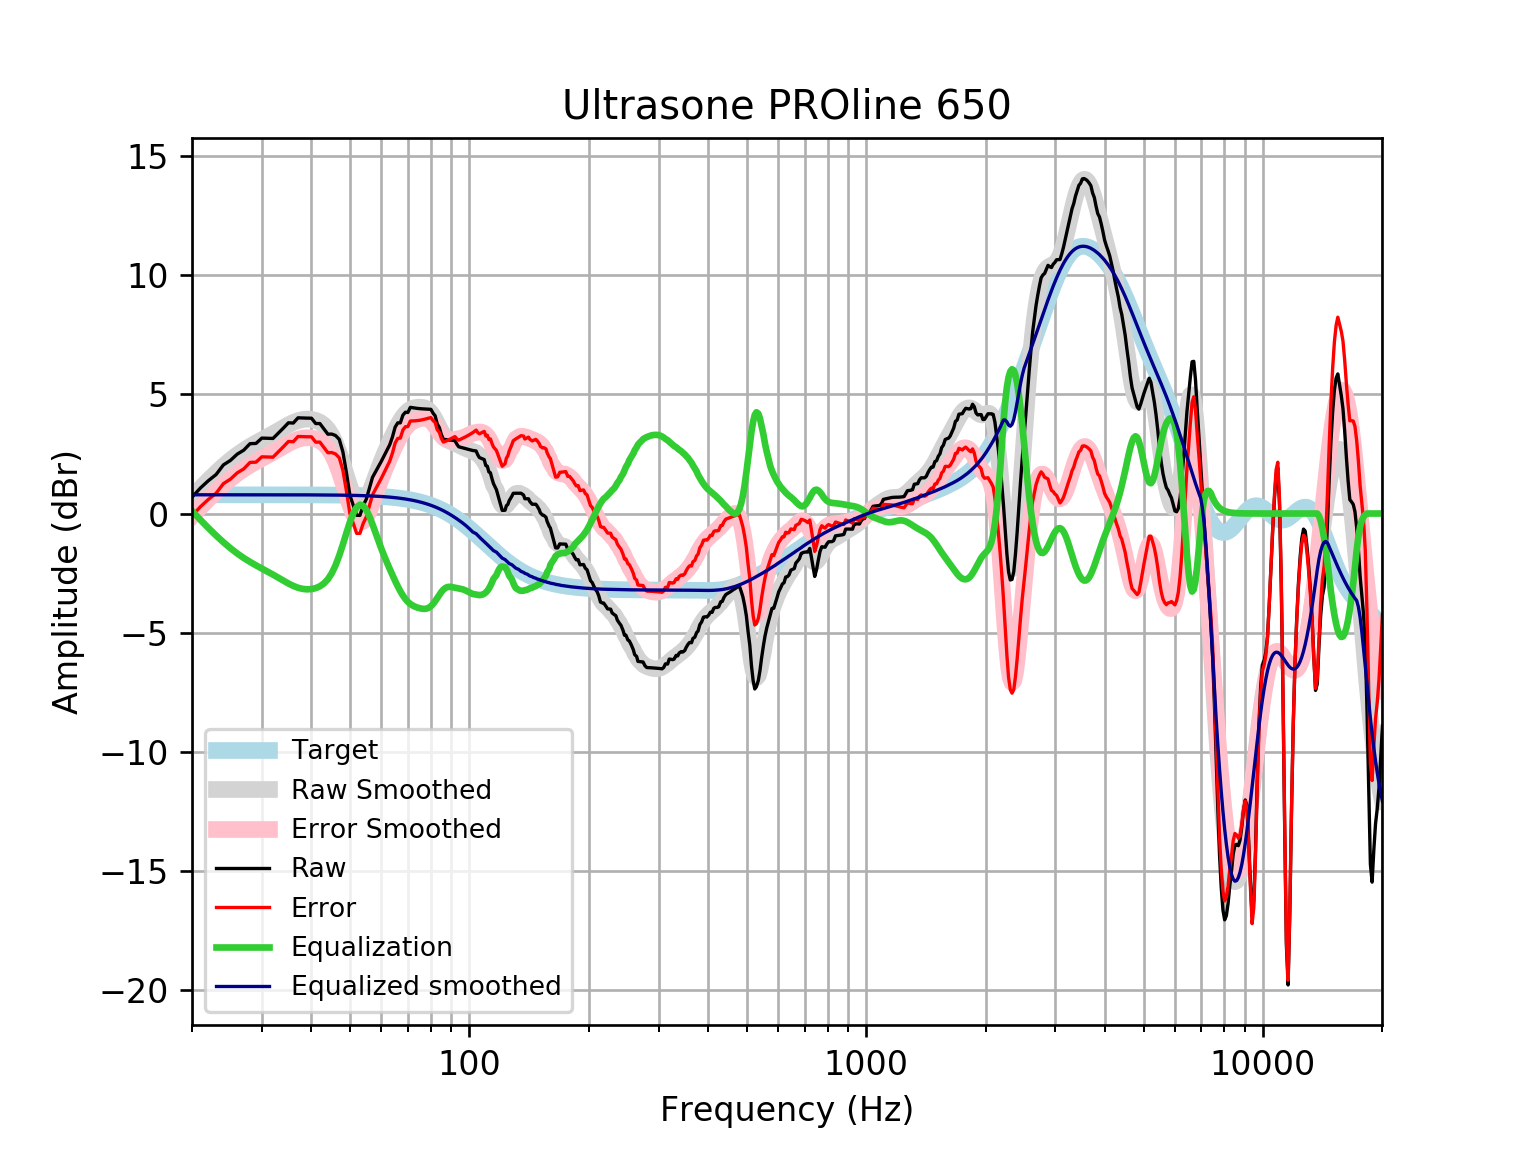

Values plotted in this chart, from the file beside it:
frequency, raw, error, smoothed, error_smoothed, equalization, equalized_raw, equalized_smoothed, target
20, 0.6854, -0.1005, 0.6767, -0.1091, 0.1091, 0.7945, 0.7859, 0.7859
21, 1.07, 0.2838, 1.051, 0.2655, -0.2655, 0.8042, 0.7859, 0.7859
22, 1.379, 0.5933, 1.395, 0.6094, -0.6094, 0.7697, 0.7859, 0.7858
23, 1.634, 0.8486, 1.708, 0.9226, -0.9226, 0.7118, 0.7858, 0.7858
24, 2.039, 1.253, 1.991, 1.205, -1.205, 0.8337, 0.7858, 0.7858
25, 2.228, 1.442, 2.241, 1.455, -1.455, 0.773, 0.7857, 0.7857
26, 2.49, 1.704, 2.46, 1.674, -1.674, 0.8157, 0.7857, 0.7857
27, 2.656, 1.87, 2.649, 1.864, -1.864, 0.7918, 0.7856, 0.7856
28, 2.928, 2.142, 2.814, 2.028, -2.028, 0.8995, 0.7855, 0.7855
29, 2.94, 2.155, 2.959, 2.173, -2.173, 0.7664, 0.7854, 0.7854
30, 3.163, 2.378, 3.092, 2.307, -2.307, 0.8564, 0.7852, 0.7852
31, 3.156, 2.371, 3.22, 2.435, -2.435, 0.7215, 0.785, 0.785
32, 3.148, 2.363, 3.347, 2.562, -2.562, 0.5857, 0.7848, 0.7848
33, 3.367, 2.583, 3.475, 2.691, -2.691, 0.6763, 0.7846, 0.7846
34, 3.586, 2.802, 3.601, 2.817, -2.817, 0.7688, 0.7843, 0.7843
35, 3.804, 3.02, 3.718, 2.934, -2.934, 0.8698, 0.7839, 0.7839
36, 3.795, 3.011, 3.819, 3.035, -3.035, 0.7595, 0.7835, 0.7835
37, 4.014, 3.231, 3.895, 3.112, -3.112, 0.9014, 0.783, 0.783
38, 4.006, 3.223, 3.943, 3.161, -3.161, 0.845, 0.7824, 0.7824
39, 4, 3.218, 3.961, 3.179, -3.179, 0.8208, 0.7818, 0.7818
40, 3.998, 3.217, 3.949, 3.168, -3.168, 0.8292, 0.781, 0.781
41, 3.773, 2.993, 3.908, 3.128, -3.128, 0.6459, 0.7801, 0.7801
42, 3.774, 2.995, 3.832, 3.052, -3.052, 0.7214, 0.7791, 0.7791
43, 3.551, 2.773, 3.711, 2.933, -2.933, 0.6174, 0.778, 0.7779
44, 3.328, 2.551, 3.532, 2.756, -2.756, 0.572, 0.7766, 0.7766
45, 3.332, 2.557, 3.28, 2.505, -2.505, 0.8267, 0.7752, 0.7751
46, 3.272, 2.498, 2.947, 2.173, -2.173, 1.098, 0.7735, 0.7734
47, 3.11, 2.339, 2.536, 1.764, -1.764, 1.346, 0.7715, 0.7715
48, 2.59, 1.82, 2.068, 1.299, -1.299, 1.291, 0.7694, 0.7694
49, 1.712, 0.9448, 1.581, 0.8144, -0.8144, 0.8973, 0.767, 0.767
50, 0.7632, -0.001063, 1.124, 0.3596, -0.3596, 0.4036, 0.7643, 0.7642
51, 0.3358, -0.4254, 0.7466, -0.01462, 0.01462, 0.3504, 0.7612, 0.7612
52, -0.07546, -0.8333, 0.4917, -0.2661, 0.2661, 0.1907, 0.7579, 0.7578
53, -0.07672, -0.8308, 0.3835, -0.3705, 0.3705, 0.2938, 0.7541, 0.7541
54, 0.3321, -0.4178, 0.4242, -0.3257, 0.3257, 0.6578, 0.7499, 0.7499
55, 0.6043, -0.141, 0.5949, -0.1504, 0.1504, 0.7547, 0.7453, 0.7453
56, 1.06, 0.3196, 0.8618, 0.1217, -0.1217, 0.9381, 0.7402, 0.7401
57, 1.515, 0.7806, 1.186, 0.4511, -0.4511, 1.064, 0.7345, 0.7345
58, 1.743, 1.015, 1.53, 0.8017, -0.8017, 0.9413, 0.7283, 0.7283
59, 1.971, 1.249, 1.869, 1.147, -1.147, 0.8235, 0.7215, 0.7215
60, 2.191, 1.477, 2.187, 1.473, -1.473, 0.7183, 0.714, 0.714
61, 2.425, 1.719, 2.481, 1.776, -1.776, 0.6497, 0.7058, 0.7058
62, 2.653, 1.956, 2.755, 2.058, -2.058, 0.5953, 0.6969, 0.6969
63, 2.882, 2.195, 3.012, 2.325, -2.325, 0.5572, 0.6871, 0.6871
64, 3.21, 2.533, 3.257, 2.581, -2.581, 0.629, 0.6765, 0.6765
65, 3.621, 2.956, 3.489, 2.824, -2.824, 0.7966, 0.665, 0.665
66, 3.802, 3.149, 3.704, 3.052, -3.052, 0.7497, 0.6525, 0.6525
67, 3.802, 3.163, 3.897, 3.258, -3.258, 0.5437, 0.639, 0.639
68, 4.125, 3.5, 4.062, 3.437, -3.437, 0.6872, 0.6244, 0.6244
69, 4.248, 3.639, 4.195, 3.586, -3.586, 0.6621, 0.6087, 0.6087
70, 4.238, 3.646, 4.295, 3.704, -3.704, 0.5341, 0.5918, 0.5918
71, 4.452, 3.879, 4.366, 3.793, -3.793, 0.6594, 0.5736, 0.5736
72, 4.437, 3.883, 4.413, 3.859, -3.859, 0.5782, 0.5541, 0.5541
73, 4.421, 3.888, 4.441, 3.907, -3.907, 0.5141, 0.5333, 0.5333
74, 4.408, 3.897, 4.455, 3.944, -3.944, 0.4636, 0.511, 0.511
75, 4.397, 3.91, 4.46, 3.972, -3.972, 0.4248, 0.4873, 0.4873
76, 4.39, 3.928, 4.454, 3.992, -3.992, 0.3983, 0.462, 0.4621
77, 4.386, 3.95, 4.434, 3.999, -3.999, 0.3869, 0.4352, 0.4353
78, 4.382, 3.975, 4.394, 3.988, -3.988, 0.3945, 0.4068, 0.4068
79, 4.377, 4.001, 4.329, 3.952, -3.952, 0.4252, 0.3767, 0.3768
... 553 more rows
